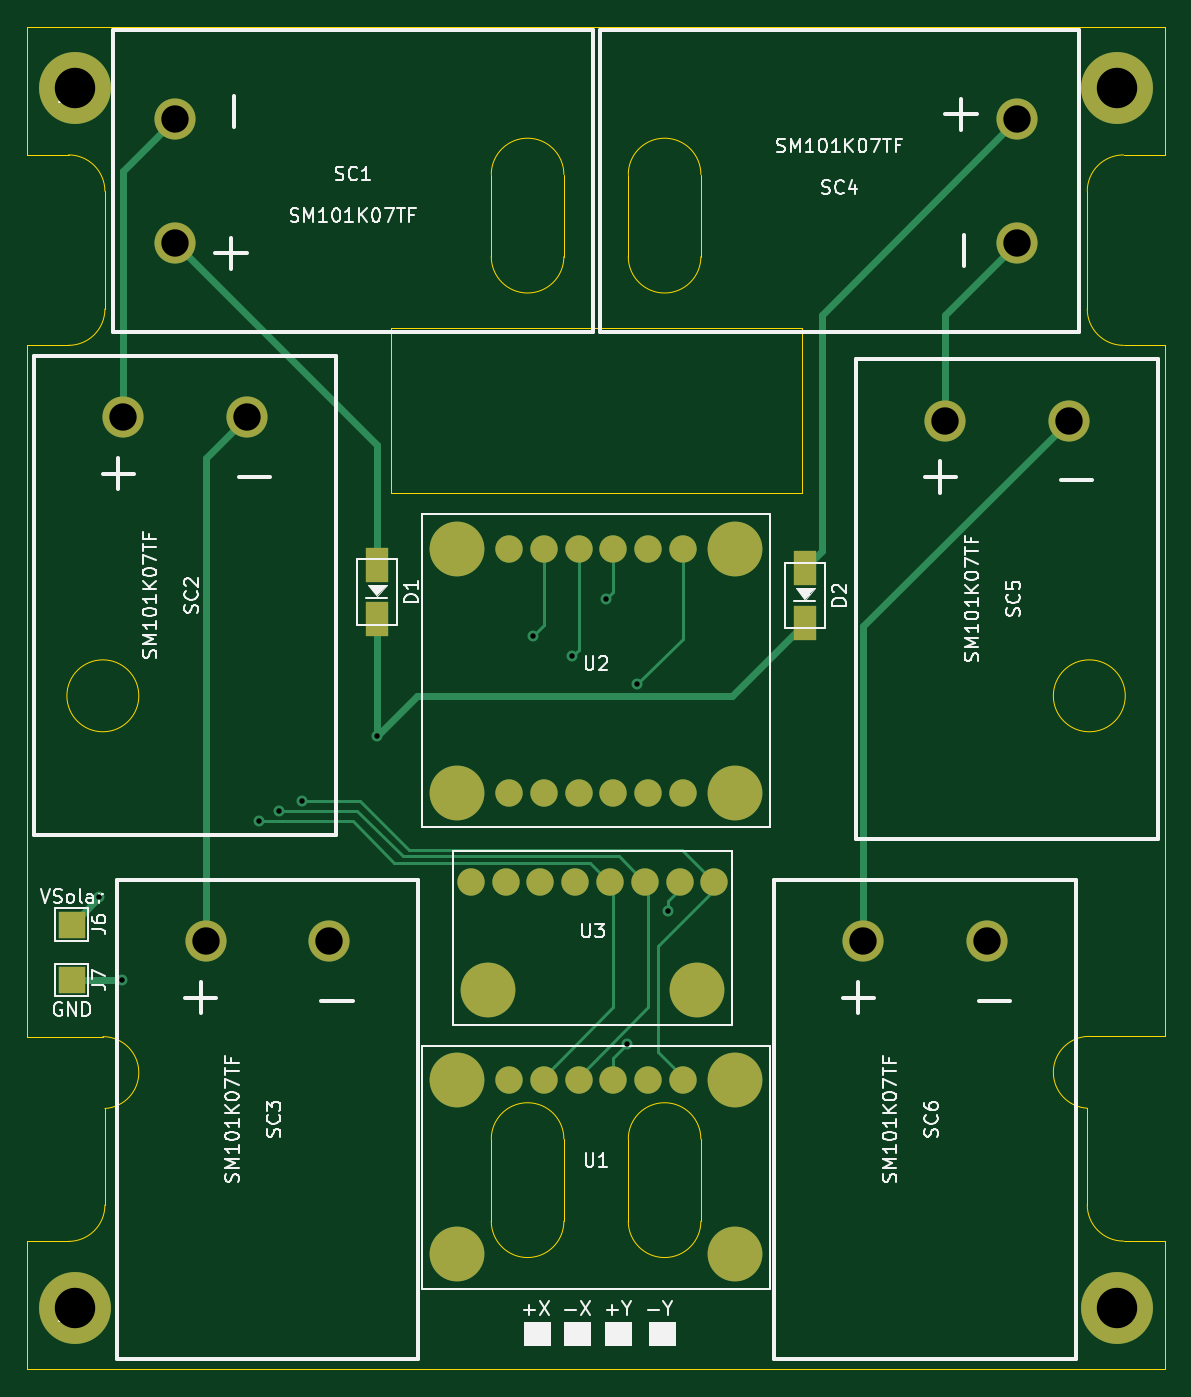
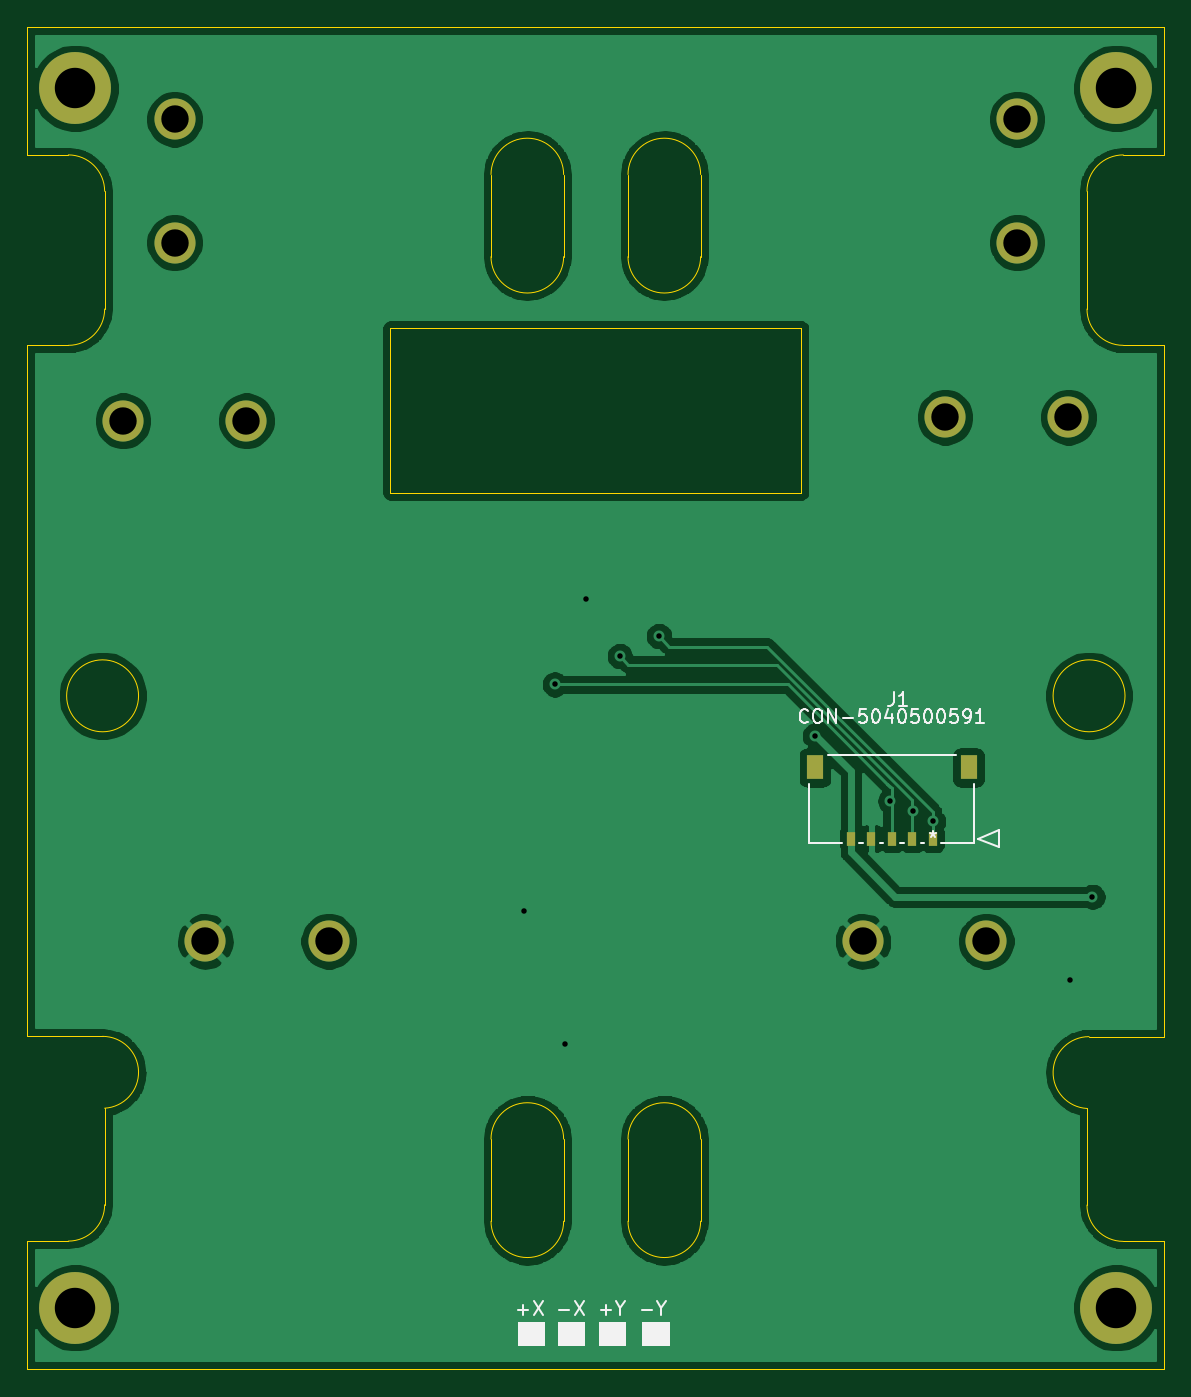
Circuit board: 11 layer files. Board 83.0 x 98.0 mm.
- bottom_copper: solar-panel-WithCutout-B_Cu.gbr (102331 bytes)
- bottom_mask: solar-panel-WithCutout-B_Mask.gbr (1379 bytes)
- paste: solar-panel-WithCutout-B_Paste.gbr (739 bytes)
- bottom_silk: solar-panel-WithCutout-B_SilkS.gbr (8839 bytes)
- outline: solar-panel-WithCutout-Edge_Cuts.gbr (3510 bytes)
- top_copper: solar-panel-WithCutout-F_Cu.gbr (8358 bytes)
- top_mask: solar-panel-WithCutout-F_Mask.gbr (2472 bytes)
- paste: solar-panel-WithCutout-F_Paste.gbr (1713 bytes)
- top_silk: solar-panel-WithCutout-F_SilkS.gbr (38413 bytes)
- drill: solar-panel-WithCutout-NPTH.drl (275 bytes)
- drill: solar-panel-WithCutout-PTH.drl (721 bytes)

=== bottom_copper: solar-panel-WithCutout-B_Cu.gbr (102331 bytes, source omitted) ===
=== bottom_mask: solar-panel-WithCutout-B_Mask.gbr ===
%TF.GenerationSoftware,KiCad,Pcbnew,(5.1.10)-1*%
%TF.CreationDate,2022-06-07T21:34:51-07:00*%
%TF.ProjectId,solar-panel-WithCutout,736f6c61-722d-4706-916e-656c2d576974,1.1*%
%TF.SameCoordinates,Original*%
%TF.FileFunction,Soldermask,Bot*%
%TF.FilePolarity,Negative*%
%FSLAX46Y46*%
G04 Gerber Fmt 4.6, Leading zero omitted, Abs format (unit mm)*
G04 Created by KiCad (PCBNEW (5.1.10)-1) date 2022-06-07 21:34:51*
%MOMM*%
%LPD*%
G01*
G04 APERTURE LIST*
%ADD10C,3.000000*%
%ADD11C,5.250000*%
%ADD12R,1.250000X1.800000*%
%ADD13R,0.600000X1.000000*%
G04 APERTURE END LIST*
D10*
%TO.C,SC6*%
X170000000Y-116500000D03*
X161000000Y-116500000D03*
%TD*%
D11*
%TO.C,J5*%
X179500000Y-143230000D03*
%TD*%
%TO.C,J4*%
X179500000Y-54230000D03*
%TD*%
%TO.C,J3*%
X103500000Y-143230000D03*
%TD*%
%TO.C,J2*%
X103500000Y-54230000D03*
%TD*%
D12*
%TO.C,J1*%
X125500000Y-103810000D03*
X114290002Y-103810000D03*
D13*
X122895002Y-109000000D03*
X121395002Y-109000000D03*
X119895000Y-109000000D03*
X118395001Y-109000000D03*
X116895001Y-109000000D03*
%TD*%
D10*
%TO.C,SC5*%
X176000000Y-78500000D03*
X167000000Y-78500000D03*
%TD*%
%TO.C,SC4*%
X172250000Y-65500000D03*
X172250000Y-56500000D03*
%TD*%
%TO.C,SC3*%
X122000000Y-116500000D03*
X113000000Y-116500000D03*
%TD*%
%TO.C,SC2*%
X116000000Y-78250000D03*
X107000000Y-78250000D03*
%TD*%
%TO.C,SC1*%
X110750000Y-56500000D03*
X110750000Y-65500000D03*
%TD*%
M02*

=== paste: solar-panel-WithCutout-B_Paste.gbr ===
%TF.GenerationSoftware,KiCad,Pcbnew,(5.1.10)-1*%
%TF.CreationDate,2022-06-07T21:34:51-07:00*%
%TF.ProjectId,solar-panel-WithCutout,736f6c61-722d-4706-916e-656c2d576974,1.1*%
%TF.SameCoordinates,Original*%
%TF.FileFunction,Paste,Bot*%
%TF.FilePolarity,Positive*%
%FSLAX46Y46*%
G04 Gerber Fmt 4.6, Leading zero omitted, Abs format (unit mm)*
G04 Created by KiCad (PCBNEW (5.1.10)-1) date 2022-06-07 21:34:51*
%MOMM*%
%LPD*%
G01*
G04 APERTURE LIST*
%ADD10R,1.250000X1.800000*%
%ADD11R,0.600000X1.000000*%
G04 APERTURE END LIST*
D10*
%TO.C,J1*%
X125500000Y-103810000D03*
X114290002Y-103810000D03*
D11*
X122895002Y-109000000D03*
X121395002Y-109000000D03*
X119895000Y-109000000D03*
X118395001Y-109000000D03*
X116895001Y-109000000D03*
%TD*%
M02*

=== bottom_silk: solar-panel-WithCutout-B_SilkS.gbr (8839 bytes, source omitted) ===
=== outline: solar-panel-WithCutout-Edge_Cuts.gbr ===
%TF.GenerationSoftware,KiCad,Pcbnew,(5.1.10)-1*%
%TF.CreationDate,2022-06-07T21:34:51-07:00*%
%TF.ProjectId,solar-panel-WithCutout,736f6c61-722d-4706-916e-656c2d576974,1.1*%
%TF.SameCoordinates,Original*%
%TF.FileFunction,Profile,NP*%
%FSLAX46Y46*%
G04 Gerber Fmt 4.6, Leading zero omitted, Abs format (unit mm)*
G04 Created by KiCad (PCBNEW (5.1.10)-1) date 2022-06-07 21:34:51*
%MOMM*%
%LPD*%
G01*
G04 APERTURE LIST*
%TA.AperFunction,Profile*%
%ADD10C,0.050000*%
%TD*%
G04 APERTURE END LIST*
D10*
X180000000Y-59100000D02*
G75*
G03*
X177350000Y-61750000I0J-2650000D01*
G01*
X180000000Y-59100000D02*
X183000000Y-59100000D01*
X177350000Y-70350000D02*
G75*
G03*
X180000000Y-73000000I2650000J0D01*
G01*
X177350000Y-70350000D02*
X177350000Y-61750000D01*
X180000000Y-73000000D02*
X183000000Y-73000000D01*
X183000000Y-59100000D02*
X183000000Y-49750000D01*
X183000000Y-123435004D02*
X183000000Y-73000000D01*
X183000000Y-147750000D02*
X183000000Y-138380004D01*
X100000000Y-138400000D02*
X100000000Y-147750000D01*
X100000000Y-73000000D02*
X100000000Y-123455000D01*
X100000000Y-49750000D02*
X100000000Y-59100000D01*
X177500000Y-123435004D02*
X183000000Y-123435004D01*
X180000000Y-138380004D02*
G75*
G02*
X177350000Y-135730004I0J2650000D01*
G01*
X180000000Y-138380004D02*
X183000000Y-138380004D01*
X177350000Y-128680004D02*
X177350000Y-135730004D01*
X177499999Y-123435715D02*
G75*
G03*
X177350001Y-128680003I1J-2624289D01*
G01*
X105500001Y-123455711D02*
G75*
G02*
X105649999Y-128699999I-1J-2624289D01*
G01*
X105500000Y-123455000D02*
X100000000Y-123455000D01*
X103000000Y-138400000D02*
G75*
G03*
X105650000Y-135750000I0J2650000D01*
G01*
X105650000Y-128700000D02*
X105650000Y-135750000D01*
X103000000Y-138400000D02*
X100000000Y-138400000D01*
X103000000Y-73000000D02*
X100000000Y-73000000D01*
X105650000Y-70350000D02*
X105650000Y-61750000D01*
X105650000Y-70350000D02*
G75*
G02*
X103000000Y-73000000I-2650000J0D01*
G01*
X103000000Y-59100000D02*
X100000000Y-59100000D01*
X103000000Y-59100000D02*
G75*
G02*
X105650000Y-61750000I0J-2650000D01*
G01*
X126500000Y-83750000D02*
X126500000Y-71750000D01*
X156500000Y-83750000D02*
X126500000Y-83750000D01*
X156500000Y-71750000D02*
X156500000Y-83750000D01*
X126500000Y-71750000D02*
X156500000Y-71750000D01*
X149150000Y-136930000D02*
G75*
G02*
X143850000Y-136930000I-2650000J0D01*
G01*
X143850000Y-130930000D02*
G75*
G02*
X149150000Y-130930000I2650000J0D01*
G01*
X139150000Y-136930000D02*
G75*
G02*
X133850000Y-136930000I-2650000J0D01*
G01*
X133850000Y-130930000D02*
G75*
G02*
X139150000Y-130930000I2650000J0D01*
G01*
X149150000Y-66530000D02*
G75*
G02*
X143850000Y-66530000I-2650000J0D01*
G01*
X143850000Y-60530000D02*
G75*
G02*
X149150000Y-60530000I2650000J0D01*
G01*
X139150000Y-66530000D02*
G75*
G02*
X133850000Y-66530000I-2650000J0D01*
G01*
X133850000Y-60530000D02*
G75*
G02*
X139150000Y-60530000I2650000J0D01*
G01*
X149150000Y-136930000D02*
X149150000Y-130930000D01*
X143850000Y-130930000D02*
X143850000Y-136930000D01*
X139150000Y-136930000D02*
X139150000Y-130930000D01*
X133850000Y-130930000D02*
X133850000Y-136930000D01*
X149150000Y-60530000D02*
X149150000Y-66530000D01*
X143850000Y-60530000D02*
X143850000Y-66530000D01*
X139150000Y-60530000D02*
X139150000Y-66530000D01*
X133850000Y-66530000D02*
X133850000Y-60530000D01*
X180125000Y-98580000D02*
G75*
G03*
X180125000Y-98580000I-2625000J0D01*
G01*
X108125000Y-98580000D02*
G75*
G03*
X108125000Y-98580000I-2625000J0D01*
G01*
X183000000Y-49750000D02*
X100000000Y-49750000D01*
X100000000Y-147750000D02*
X183000000Y-147750000D01*
M02*

=== top_copper: solar-panel-WithCutout-F_Cu.gbr (8358 bytes, source omitted) ===
=== top_mask: solar-panel-WithCutout-F_Mask.gbr ===
%TF.GenerationSoftware,KiCad,Pcbnew,(5.1.10)-1*%
%TF.CreationDate,2022-06-07T21:34:51-07:00*%
%TF.ProjectId,solar-panel-WithCutout,736f6c61-722d-4706-916e-656c2d576974,1.1*%
%TF.SameCoordinates,Original*%
%TF.FileFunction,Soldermask,Top*%
%TF.FilePolarity,Negative*%
%FSLAX46Y46*%
G04 Gerber Fmt 4.6, Leading zero omitted, Abs format (unit mm)*
G04 Created by KiCad (PCBNEW (5.1.10)-1) date 2022-06-07 21:34:51*
%MOMM*%
%LPD*%
G01*
G04 APERTURE LIST*
%ADD10C,3.000000*%
%ADD11R,2.000000X2.000000*%
%ADD12C,5.250000*%
%ADD13R,1.700000X2.500000*%
%ADD14C,4.000000*%
%ADD15C,2.000000*%
G04 APERTURE END LIST*
D10*
%TO.C,SC6*%
X170000000Y-116500000D03*
X161000000Y-116500000D03*
%TD*%
D11*
%TO.C,J7*%
X103224999Y-119325001D03*
%TD*%
%TO.C,J6*%
X103224999Y-115275001D03*
%TD*%
D12*
%TO.C,J5*%
X179500000Y-143230000D03*
%TD*%
%TO.C,J4*%
X179500000Y-54230000D03*
%TD*%
%TO.C,J3*%
X103500000Y-143230000D03*
%TD*%
%TO.C,J2*%
X103500000Y-54230000D03*
%TD*%
D13*
%TO.C,D2*%
X156750000Y-89250000D03*
X156750000Y-93250000D03*
%TD*%
%TO.C,D1*%
X125500000Y-89000000D03*
X125500000Y-93000000D03*
%TD*%
D14*
%TO.C,U3*%
X148870000Y-120060000D03*
X133630000Y-120060000D03*
D15*
X145060000Y-112186000D03*
X142520000Y-112186000D03*
X150140000Y-112186000D03*
X147600000Y-112186000D03*
X132360000Y-112186000D03*
X134900000Y-112186000D03*
X137440000Y-112186000D03*
X139980000Y-112186000D03*
%TD*%
%TO.C,U2*%
X137690000Y-105640000D03*
X135150000Y-105640000D03*
D14*
X131340000Y-105640000D03*
D15*
X147850000Y-105640000D03*
D14*
X151660000Y-105640000D03*
D15*
X145310000Y-105640000D03*
X142770000Y-105640000D03*
X140230000Y-105640000D03*
D14*
X151660000Y-87860000D03*
D15*
X145310000Y-87860000D03*
X142770000Y-87860000D03*
X147850000Y-87860000D03*
X135150000Y-87860000D03*
X137690000Y-87860000D03*
X140230000Y-87860000D03*
D14*
X131340000Y-87860000D03*
%TD*%
%TO.C,U1*%
X151660000Y-139350000D03*
X131340000Y-139350000D03*
X151660000Y-126650000D03*
D15*
X145310000Y-126650000D03*
X142770000Y-126650000D03*
X147850000Y-126650000D03*
X135150000Y-126650000D03*
X137690000Y-126650000D03*
X140230000Y-126650000D03*
D14*
X131340000Y-126650000D03*
%TD*%
D10*
%TO.C,SC5*%
X176000000Y-78500000D03*
X167000000Y-78500000D03*
%TD*%
%TO.C,SC4*%
X172250000Y-65500000D03*
X172250000Y-56500000D03*
%TD*%
%TO.C,SC3*%
X122000000Y-116500000D03*
X113000000Y-116500000D03*
%TD*%
%TO.C,SC2*%
X116000000Y-78250000D03*
X107000000Y-78250000D03*
%TD*%
%TO.C,SC1*%
X110750000Y-56500000D03*
X110750000Y-65500000D03*
%TD*%
M02*

=== paste: solar-panel-WithCutout-F_Paste.gbr ===
%TF.GenerationSoftware,KiCad,Pcbnew,(5.1.10)-1*%
%TF.CreationDate,2022-06-07T21:34:51-07:00*%
%TF.ProjectId,solar-panel-WithCutout,736f6c61-722d-4706-916e-656c2d576974,1.1*%
%TF.SameCoordinates,Original*%
%TF.FileFunction,Paste,Top*%
%TF.FilePolarity,Positive*%
%FSLAX46Y46*%
G04 Gerber Fmt 4.6, Leading zero omitted, Abs format (unit mm)*
G04 Created by KiCad (PCBNEW (5.1.10)-1) date 2022-06-07 21:34:51*
%MOMM*%
%LPD*%
G01*
G04 APERTURE LIST*
%ADD10R,1.700000X2.500000*%
%ADD11C,4.000000*%
%ADD12C,2.000000*%
G04 APERTURE END LIST*
D10*
%TO.C,D2*%
X156750000Y-89250000D03*
X156750000Y-93250000D03*
%TD*%
%TO.C,D1*%
X125500000Y-89000000D03*
X125500000Y-93000000D03*
%TD*%
D11*
%TO.C,U3*%
X148870000Y-120060000D03*
X133630000Y-120060000D03*
D12*
X145060000Y-112186000D03*
X142520000Y-112186000D03*
X150140000Y-112186000D03*
X147600000Y-112186000D03*
X132360000Y-112186000D03*
X134900000Y-112186000D03*
X137440000Y-112186000D03*
X139980000Y-112186000D03*
%TD*%
%TO.C,U2*%
X137690000Y-105640000D03*
X135150000Y-105640000D03*
D11*
X131340000Y-105640000D03*
D12*
X147850000Y-105640000D03*
D11*
X151660000Y-105640000D03*
D12*
X145310000Y-105640000D03*
X142770000Y-105640000D03*
X140230000Y-105640000D03*
D11*
X151660000Y-87860000D03*
D12*
X145310000Y-87860000D03*
X142770000Y-87860000D03*
X147850000Y-87860000D03*
X135150000Y-87860000D03*
X137690000Y-87860000D03*
X140230000Y-87860000D03*
D11*
X131340000Y-87860000D03*
%TD*%
%TO.C,U1*%
X151660000Y-139350000D03*
X131340000Y-139350000D03*
X151660000Y-126650000D03*
D12*
X145310000Y-126650000D03*
X142770000Y-126650000D03*
X147850000Y-126650000D03*
X135150000Y-126650000D03*
X137690000Y-126650000D03*
X140230000Y-126650000D03*
D11*
X131340000Y-126650000D03*
%TD*%
M02*

=== top_silk: solar-panel-WithCutout-F_SilkS.gbr (38413 bytes, source omitted) ===
=== drill: solar-panel-WithCutout-NPTH.drl ===
M48
; DRILL file {KiCad (5.1.10)-1} date 06/07/22 21:34:23
; FORMAT={-:-/ absolute / metric / decimal}
; #@! TF.CreationDate,2022-06-07T21:34:23-07:00
; #@! TF.GenerationSoftware,Kicad,Pcbnew,(5.1.10)-1
; #@! TF.FileFunction,NonPlated,1,2,NPTH
FMAT,2
METRIC
%
G90
G05
T0
M30

=== drill: solar-panel-WithCutout-PTH.drl ===
M48
; DRILL file {KiCad (5.1.10)-1} date 06/07/22 21:34:23
; FORMAT={-:-/ absolute / metric / decimal}
; #@! TF.CreationDate,2022-06-07T21:34:23-07:00
; #@! TF.GenerationSoftware,Kicad,Pcbnew,(5.1.10)-1
; #@! TF.FileFunction,Plated,1,2,PTH
FMAT,2
METRIC
T1C0.400
T2C2.000
T3C2.950
%
G90
G05
T1
X105.25Y-113.25
X106.925Y-119.325
X116.891Y-107.75
X118.352Y-106.983
X120.0Y-106.25
X125.5Y-101.5
X136.893Y-94.219
X139.751Y-95.68
X142.25Y-91.5
X143.75Y-124.0
X144.5Y-97.75
X146.75Y-114.25
T2
X107.0Y-78.25
X110.75Y-56.5
X110.75Y-65.5
X113.0Y-116.5
X116.0Y-78.25
X122.0Y-116.5
X161.0Y-116.5
X167.0Y-78.5
X170.0Y-116.5
X172.25Y-56.5
X172.25Y-65.5
X176.0Y-78.5
T3
X103.5Y-54.23
X103.5Y-143.23
X179.5Y-54.23
X179.5Y-143.23
T0
M30

